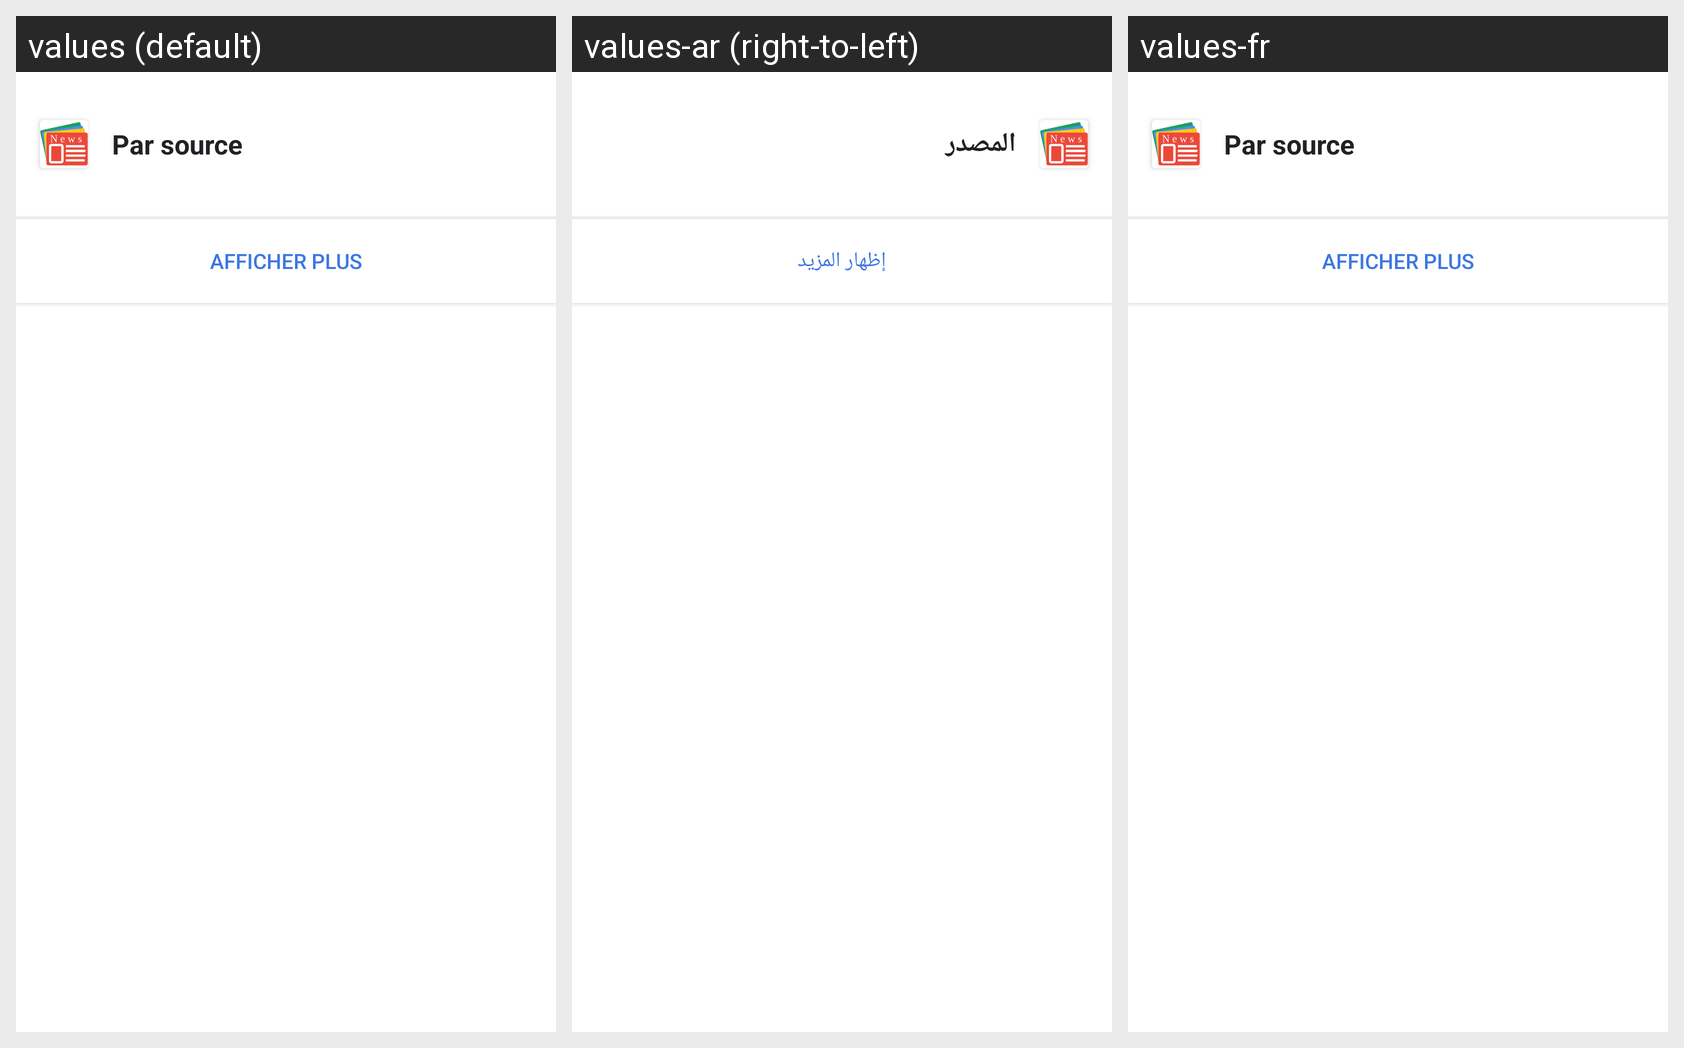

Locale-by-locale string values for the Android screen shown in this grid:
Android screen res/layout/layout_category_preview.xml rendered under 3 locales, left to right: values (default), values-ar (right-to-left), values-fr. Device: Nexus 5 (rendered at 1080×1920; each locale shown at half size, 540×960, under a caption strip naming it); theme LightTheme.
Strings drawn on this screen, with the default value and each locale's value (text and hints the layout hard-codes, and strings that could not be matched under every locale, appear in the picture but are not listed):

title_source
  values: Par source
  values-ar: المصدر
  values-fr: Par source

button_show_more
  values: Afficher plus
  values-ar: إظهار المزيد
  values-fr: Afficher plus
